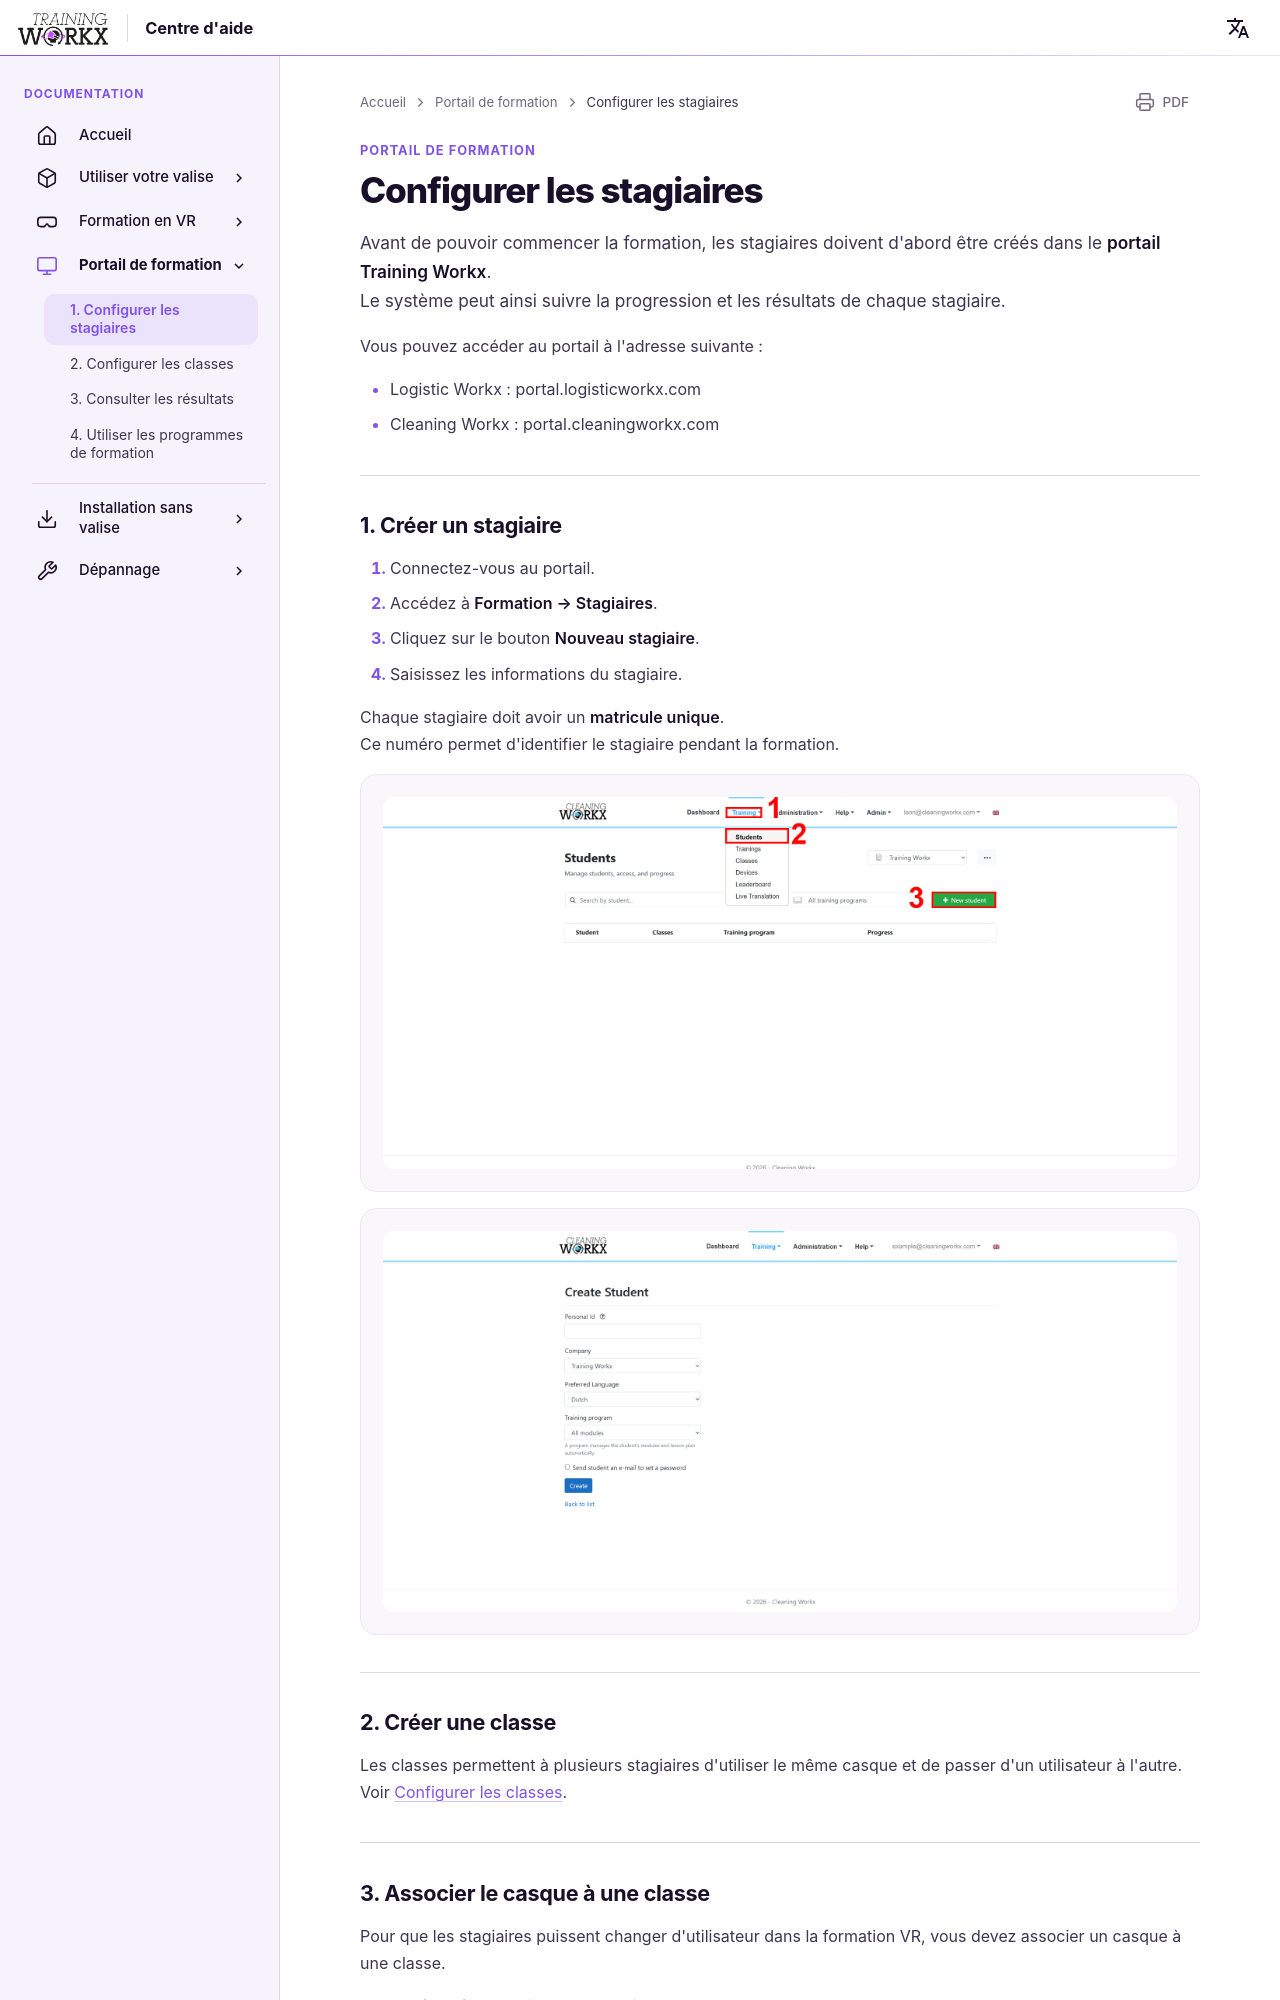

repository: LogisticWorkx/Documentation · page: fr/TrainingPortal/1-setting-up-students/index.html · generator: mkdocs

# Configurer les stagiaires

Avant de pouvoir commencer la formation, les stagiaires doivent d'abord être créés dans le **portail Training Workx**.  
Le système peut ainsi suivre la progression et les résultats de chaque stagiaire.

Vous pouvez accéder au portail à l'adresse suivante :

- Logistic Workx : portal.logisticworkx.com  
- Cleaning Workx : portal.cleaningworkx.com  

---

## 1. Créer un stagiaire

1. Connectez-vous au portail.  
2. Accédez à **Formation → Stagiaires**.  
3. Cliquez sur le bouton **Nouveau stagiaire**.  
4. Saisissez les informations du stagiaire.  

Chaque stagiaire doit avoir un **matricule unique**.  
Ce numéro permet d'identifier le stagiaire pendant la formation.

![Aperçu des stagiaires](../assets/training-students.png)

![Formulaire de nouveau stagiaire](../assets/new-student.png)

---

## 2. Créer une classe

Les classes permettent à plusieurs stagiaires d'utiliser le même casque et de passer d'un utilisateur à l'autre.  
Voir [Configurer les classes](2-setting-up-classes.md).

---
